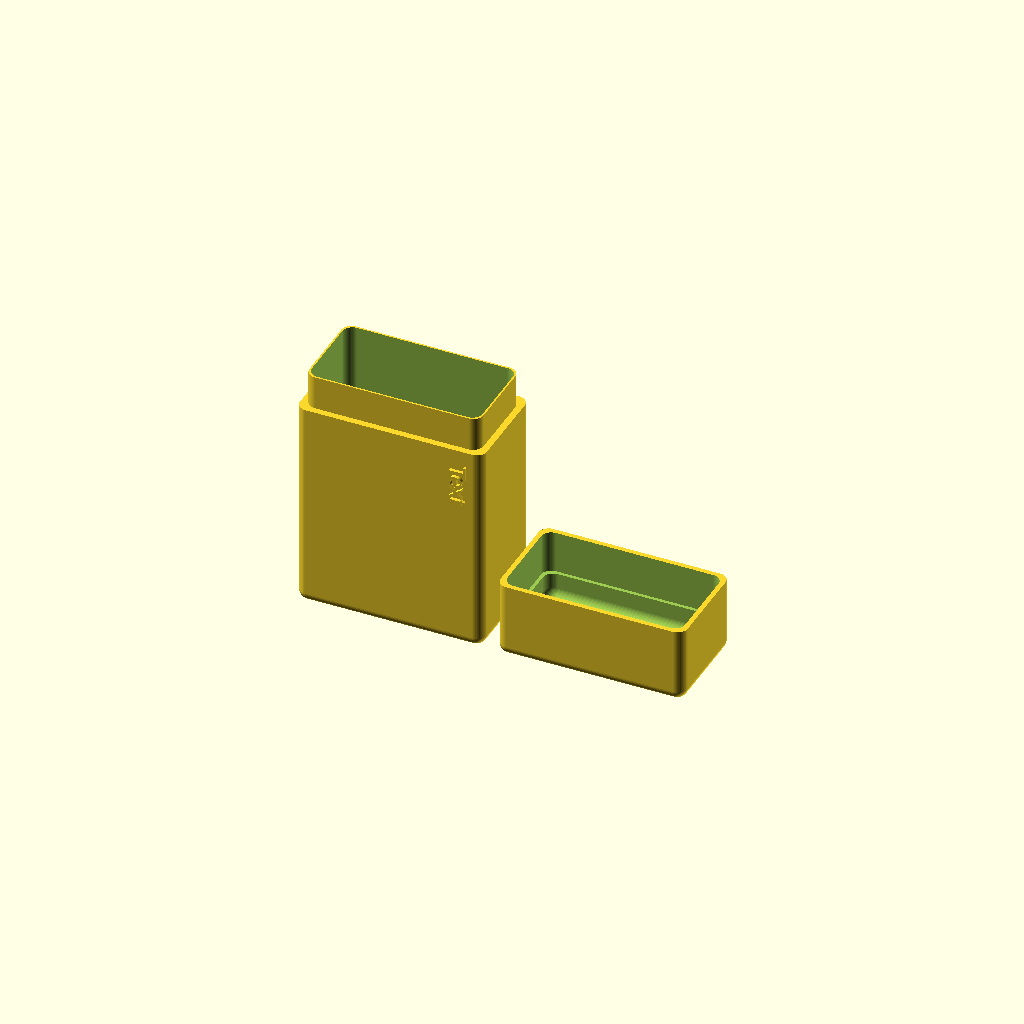
Cell 1 — every parameter at its default value.
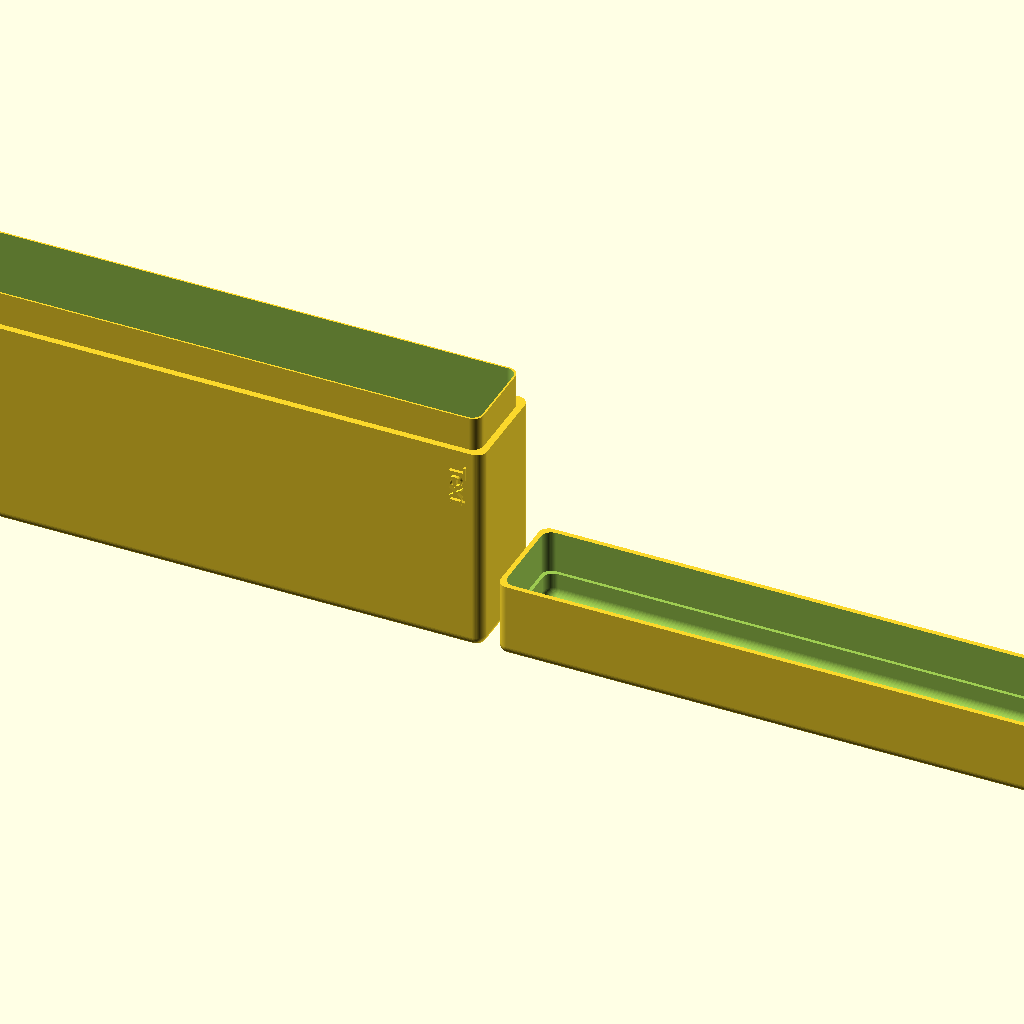
Cell 2: the same model with boxWidth = 200.
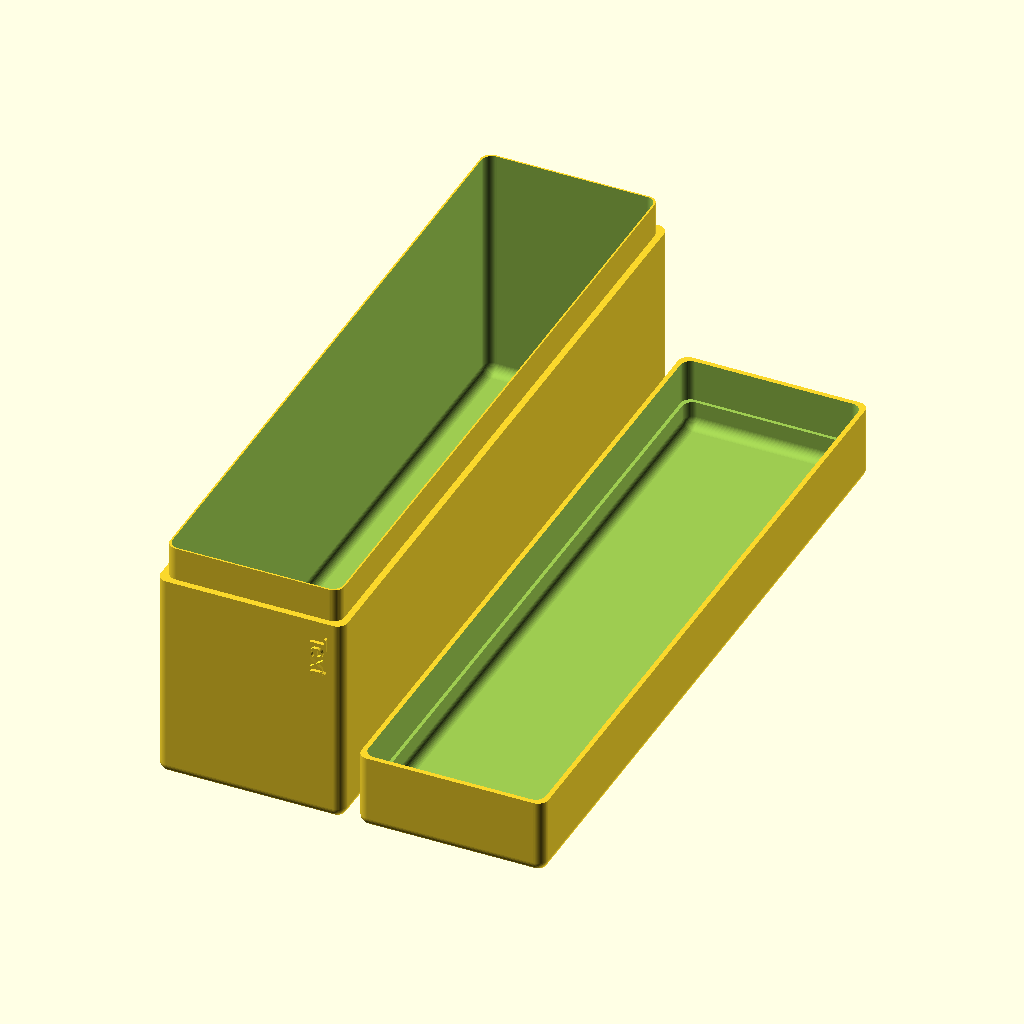
Cell 3: boxDepth = 200 (everything else at default).
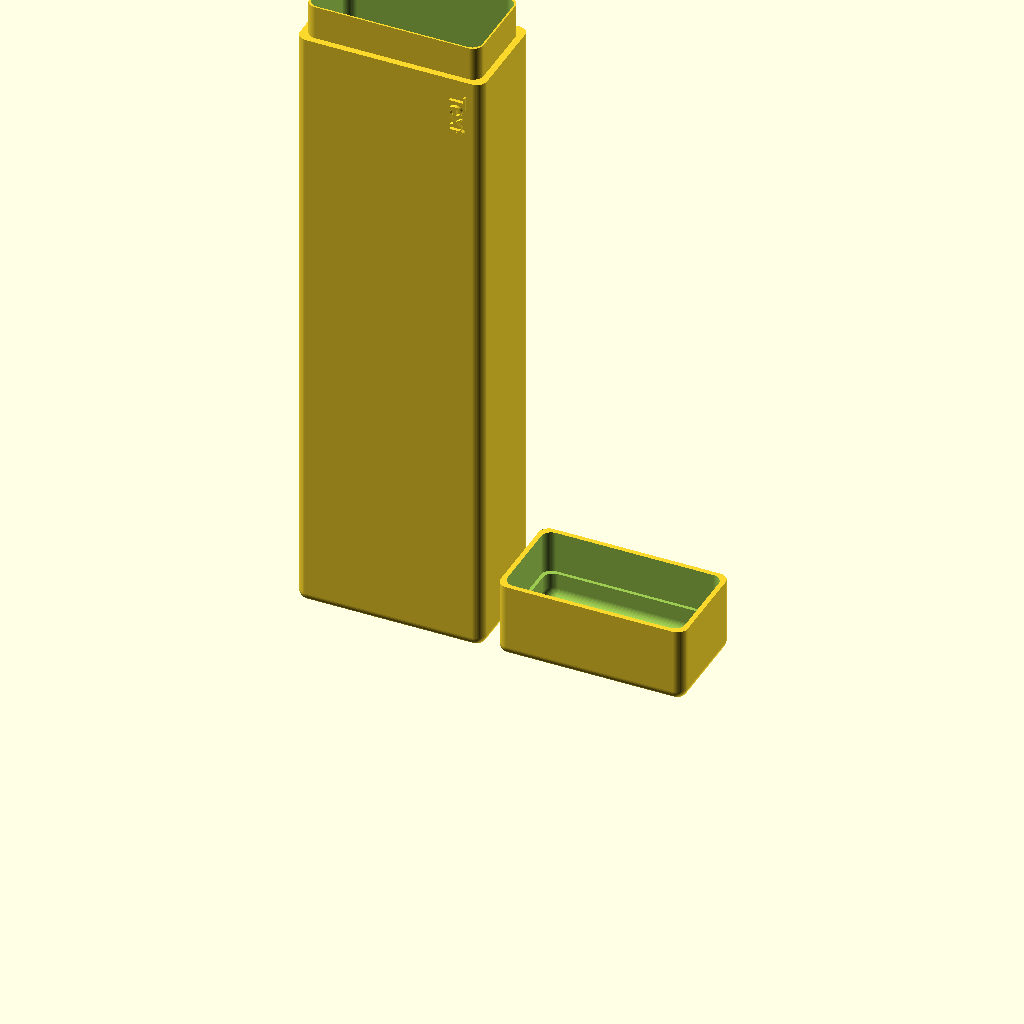
Cell 4 — boxHeight set to 200, the other parameters unchanged.
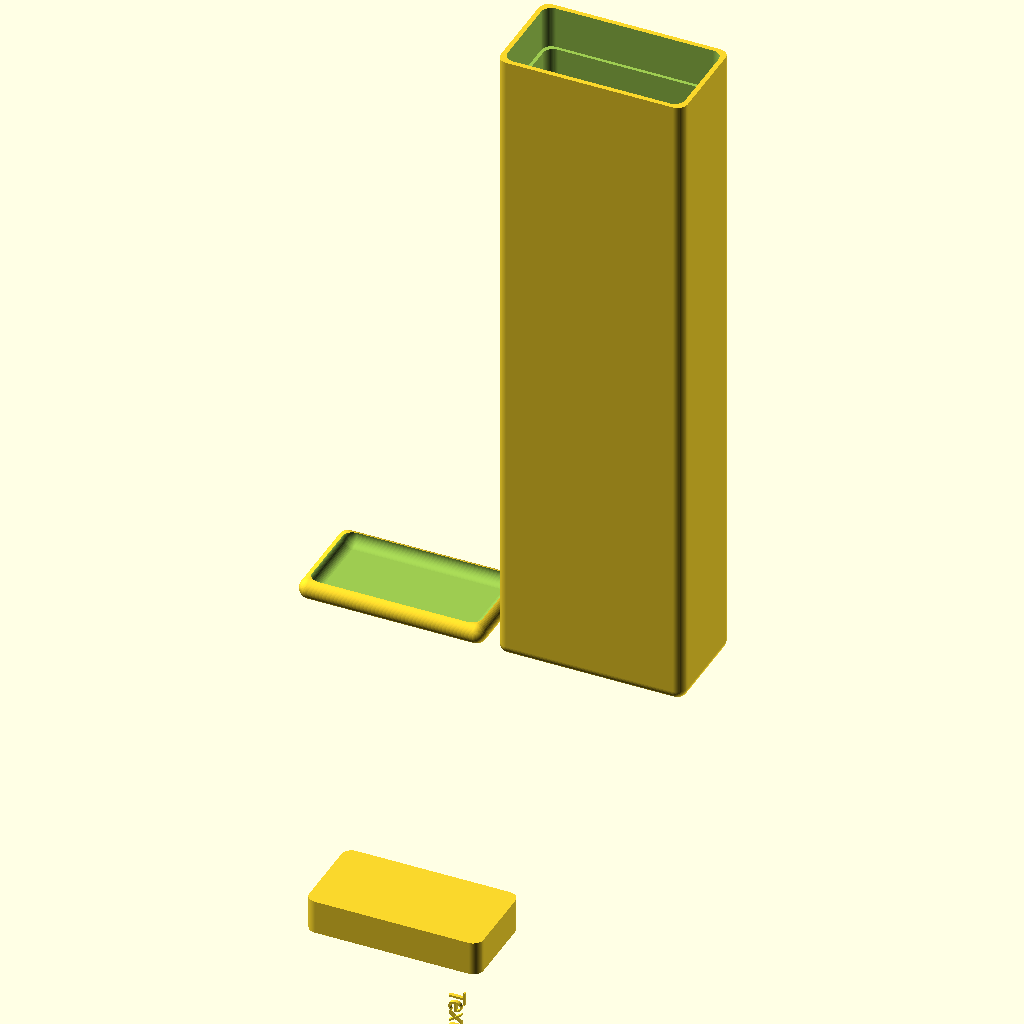
Cell 5 — lidHeight set to 190, the other parameters unchanged.
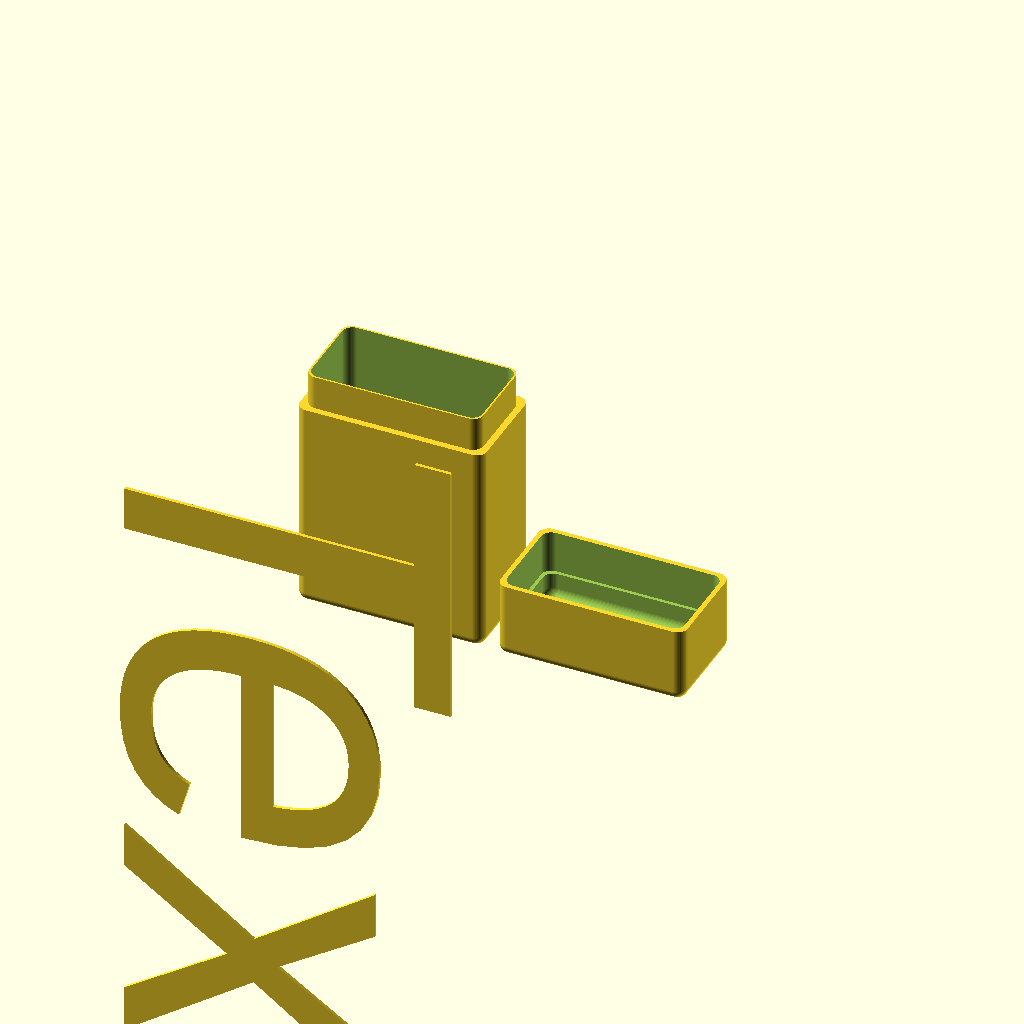
Cell 6: the same model with textSize = 100.
One fixed orthographic camera (rotation 55°, 0°, 25°; colour scheme Cornfield) for every cell.
Source of the model, scadFiles/2076232/3263560.scad:
// Inner box width

boxWidth = 50; //[5:200]



// Inner box depth

boxDepth = 25; //[5:200]



// Inner box total height

boxHeight = 80; //[15:200]



// Inner lid height

lidHeight = 20; //[10:190]



// Text to include

text_to_include = "Text";



// Text size

textSize = 5; //[0:100]



// Text direction

textDirection = 0; // [0:Vertical, 1:Horizontal]



// Parts to show

showParts = 0; // [0:All, 1:Base, 2:Lid]







/* [Hidden] */



$fn=60;

// Wall thickness

wt=2.4;



//Corner radius

cr=3;



//Insert lenght

il=10;



//Insert width

iw=1;



textX = textDirection == 0 ? boxWidth/2-textSize-2 : -boxWidth/2+2;

textY = textDirection == 0 ? -boxDepth/2 : -boxDepth/2;

textZ = textDirection == 0 ? (boxHeight-lidHeight-2) : (boxHeight-lidHeight-textSize-5) ;

textA = textDirection == 0 ? 90 : 90;

textB = textDirection == 0 ? 90 : 0;

textC = textDirection == 0 ? 0 : 0;



if (showParts != 2) {

    translate ([-boxWidth/2-wt-2, 0, 0])

        union (){

            box_base(boxWidth, boxDepth, boxHeight-lidHeight);

            translate([textX, textY-wt, textZ]) rotate(a=[textA, textB, textC]) linear_extrude(height=1) text(text_to_include, size=textSize);

        }

}



if (showParts != 1) {

    translate ([boxWidth/2+wt+2, 0, 0]) box_lid(boxWidth, boxDepth, lidHeight);

}



module rounded_cube(xsize, ysize, zsize, sradius, bradius, tradius)

{

    xpos = xsize/2-sradius;

    ypos = ysize/2-sradius;

    

    hull() {

        translate([-xpos, -ypos, bradius]) cylinder(r=sradius, h=zsize-bradius-tradius);

        translate([xpos, ypos, bradius]) cylinder(r=sradius, h=zsize-bradius-tradius);

        translate([-xpos, ypos, bradius]) cylinder(r=sradius, h=zsize-bradius-tradius);

        translate([xpos, -ypos, bradius]) cylinder(r=sradius, h=zsize-bradius-tradius);

        

        translate([-xpos, -ypos, bradius]) sphere(r=bradius);

        translate([xpos, ypos, bradius]) sphere(r=bradius);

        translate([-xpos, ypos, bradius]) sphere(r=bradius);

        translate([xpos, -ypos, bradius]) sphere(r=bradius);

        

        translate([-xpos, -ypos, zsize-tradius]) sphere(r=tradius);

        translate([xpos, ypos, zsize-tradius]) sphere(r=tradius);

        translate([-xpos, ypos, zsize-tradius]) sphere(r=tradius);

        translate([xpos, -ypos, zsize-tradius]) sphere(r=tradius);

    }

}



module box_base(width, depth, height)

{

    difference(){

        union() {

            rounded_cube(width+2*wt, depth+2*wt, height+wt, cr, cr, 0);

            translate([0, 0, height+wt]) rounded_cube(width+iw, depth+iw, il, cr, 0, 0);

        }

        translate([0, 0, wt]) rounded_cube(width, depth, height+il+wt, cr, cr, 0);

    }    

}



module box_lid(width, depth, lid_height)

{

    difference() {

        rounded_cube(width+2*wt, depth+2*wt, lid_height+wt, cr, cr, 0);

        union(){

            translate([0, 0, wt]) rounded_cube(width, depth, lid_height, cr, cr, 0);

            translate([0, 0, lid_height-il]) rounded_cube(width+2*iw, depth+2*iw, lid_height, cr, 0, 0);

        }

    }

    

}
Customizer parameters (derived from the source; name, type, default, range or options):
boxWidth: number, default 50, range 5 to 200
boxDepth: number, default 25, range 5 to 200
boxHeight: number, default 80, range 15 to 200
lidHeight: number, default 20, range 10 to 190
text_to_include: string, default "Text"
textSize: number, default 5, range 0 to 100
textDirection: number, default 0, options 0, 1
showParts: number, default 0, options 0, 1, 2
